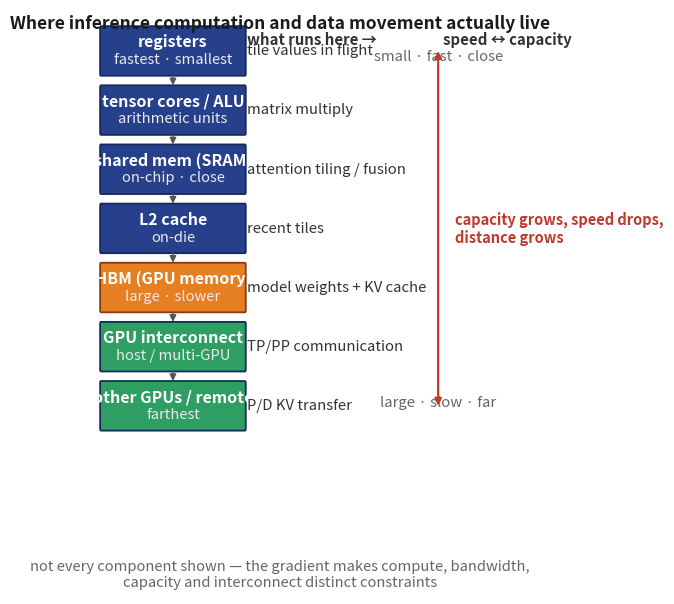

Source code (Python): (Note: this script raises an exception after producing the figure.)
#!/usr/bin/env python3
"""fig-08-0802: Hardware hierarchy mental model (where inference work happens).

Author at exactly the 6.1in book column width so regen_figs does NOT boost fonts.

Job: give the reader a memorable physical model of where inference compute and
data movement actually occur, and why FLOPS / HBM-bandwidth / HBM-capacity /
interconnect-bandwidth become distinct architectural constraints.  Central
tension: small + very fast + close <-> large + slower + farther.

Three clean columns: [A] the hierarchy ladder (top->bottom), [B] what runs at
each level, [C] the speed<->capacity gradient.  1 data unit == 1 point.
"""
import matplotlib
matplotlib.use('Agg')
import matplotlib.pyplot as plt
from matplotlib.patches import FancyBboxPatch
from matplotlib.textpath import TextPath
from matplotlib.font_manager import FontProperties

BOLD = FontProperties(weight='bold')
FS = 11.5
W = 6.1 * 72
Ht = 5.9 * 72
PADX = 0.28

def tw(s, fs=FS):
    return TextPath((0, 0), s, size=fs, prop=BOLD).get_extents().width

fig, ax = plt.subplots(figsize=(6.1, 5.9))
ax.set_xlim(0, W); ax.set_ylim(0, Ht); ax.axis('off')

C_ONCHIP='#27408b'; C_MEM='#e67e22'; C_NET='#2e9e63'; C_TEN='#c0392b'

def label(cx, cy, text, color='#444', fs=FS-0.4, ha='center', weight='normal', style='normal'):
    ax.text(cx, cy, text, ha=ha, va='center', fontsize=fs, color=color, fontweight=weight, style=style)

label(W/2, Ht-10, 'Where inference computation and data movement actually live',
      '#1a1a1a', FS+1.0, weight='bold')

# column boundaries
colA_cx = 96      # hierarchy ladder
colB_x  = 182     # what-runs-here (left-aligned)
colC_x  = 388     # gradient

levels = [
    ('registers', 'fastest · smallest', C_ONCHIP),
    ('tensor cores / ALU', 'arithmetic units', C_ONCHIP),
    ('shared mem (SRAM)', 'on-chip · close', C_ONCHIP),
    ('L2 cache', 'on-die', C_ONCHIP),
    ('HBM (GPU memory)', 'large · slower', C_MEM),
    ('GPU interconnect', 'host / multi-GPU', C_NET),
    ('other GPUs / remote', 'farthest', C_NET),
]
ladder_w = 168; h = 36; gap = 7
top = Ht-30
ys=[]; y=top
for name, role, c in levels:
    ax.add_patch(FancyBboxPatch((colA_cx-ladder_w/2, y-h/2), ladder_w, h,
                  boxstyle='round,pad=0.02,rounding_size=1.2', fc=c,
                  ec='#16295c' if c in (C_ONCHIP,C_NET) else '#8a3a12', lw=1.3, clip_on=False))
    label(colA_cx, y+h*0.18, name, '#ffffff', FS, weight='bold')
    label(colA_cx, y-h*0.18, role, '#eaeaea', FS-0.9)
    ys.append((y,c)); y -= (h+gap)
for i in range(len(ys)-1):
    ax.annotate('', xy=(colA_cx, ys[i+1][0]+h/2), xytext=(colA_cx, ys[i][0]-h/2),
                arrowprops=dict(arrowstyle='-|>', lw=1.0, color='#555', shrinkA=0, shrinkB=0))

# column B: what runs here, at each level
ops = [
    'tile values in flight',
    'matrix multiply',
    'attention tiling / fusion',
    'recent tiles',
    'model weights + KV cache',
    'TP/PP communication',
    'P/D KV transfer',
]
label(colB_x, top+8, 'what runs here →', '#333', FS-0.7, ha='left', weight='bold')
yy=top
for t in ops:
    label(colB_x, yy, t, '#333', FS-0.8, ha='left')
    yy -= (h+gap)

# column C: gradient
label(colC_x+20, top+8, 'speed ↔ capacity', '#333', FS-0.7, ha='left', weight='bold')
# vertical gradient bar
gx=colC_x; gy0=ys[-1][0]; gy1=top
label(colC_x+14, gy1-4, 'small · fast · close', '#666', FS-0.8, ha='center')
label(colC_x+14, gy0+2, 'large · slow · far', '#666', FS-0.8, ha='center')
ax.annotate('', xy=(colC_x+14, gy0), xytext=(colC_x+14, gy1),
            arrowprops=dict(arrowstyle='<|-|>', lw=1.6, color=C_TEN, shrinkA=0, shrinkB=0))
label(colC_x+34, (gy0+gy1)/2, 'capacity grows, speed drops,\ndistance grows', C_TEN, FS-1.0, ha='left', weight='bold')

# footnote
label(W/2, 14, 'not every component shown — the gradient makes compute, bandwidth,\ncapacity and interconnect distinct constraints', '#666', FS-0.9)

plt.tight_layout(pad=0.2)
plt.savefig('design/manuscript/chapter-08/figures/fig-08-0802.png', dpi=200)
plt.close()
print('wrote fig-08-0802')
